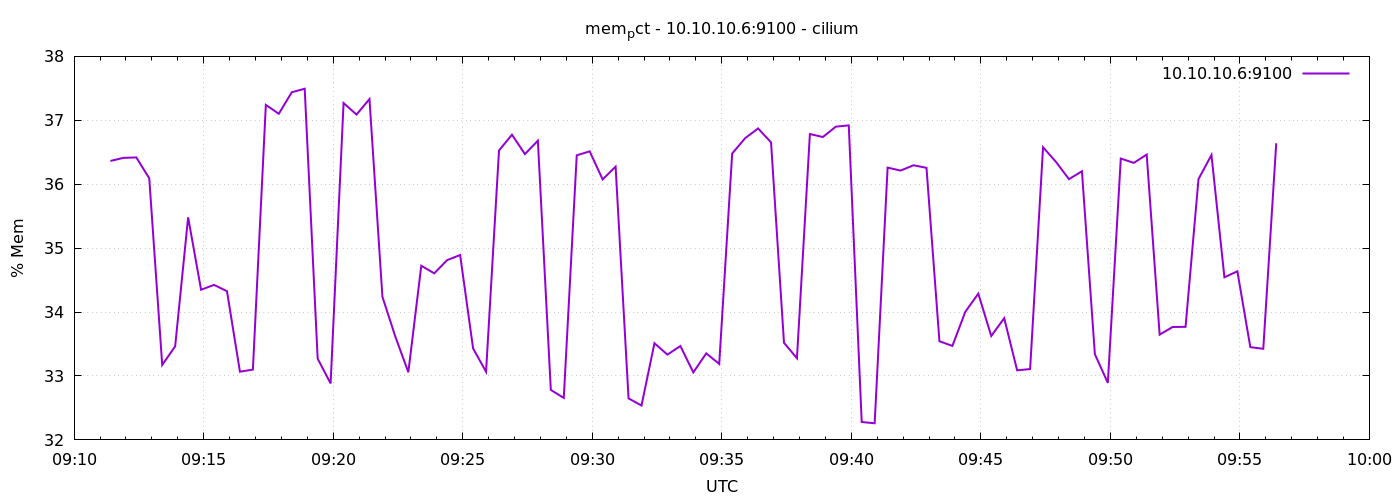

The file beside this chart, header and first rows:
1778058684	36.36403536772217
1778058714	36.41
1778058744	36.42
1778058774	36.09
1778058804	33.17
1778058834	33.47
1778058864	35.48
1778058894	34.35
1778058924	34.43
1778058954	34.33
1778058984	33.07
1778059014	33.1
1778059044	37.24
1778059074	37.1
1778059104	37.44
1778059134	37.49
1778059164	33.27
1778059194	32.88
1778059224	37.27
1778059254	37.09
1778059284	37.33
1778059314	34.24
1778059344	33.61
1778059374	33.06
1778059404	34.72
1778059434	34.61
1778059464	34.81
1778059494	34.89
1778059524	33.43
1778059554	33.07
1778059584	36.53
1778059614	36.77
1778059644	36.47
1778059674	36.68
1778059704	32.78
1778059734	32.66
1778059764	36.45
1778059794	36.51
1778059824	36.08
1778059854	36.27
1778059884	32.65
1778059914	32.54
1778059944	33.51
1778059974	33.33
1778060004	33.47
1778060034	33.06
1778060064	33.35
1778060094	33.19
1778060124	36.48
1778060154	36.72
1778060184	36.87
1778060214	36.65
1778060244	33.52
1778060274	33.28
1778060304	36.79
1778060334	36.74
1778060364	36.9
1778060394	36.92
1778060424	32.28
1778060454	32.26
1778060484	36.26
... 30 more rows
